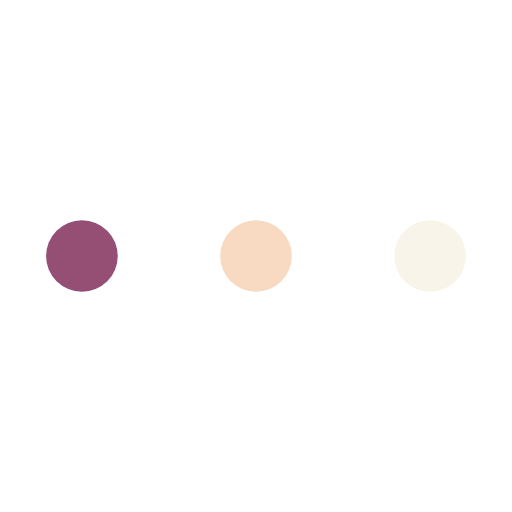
t = 0.00 s
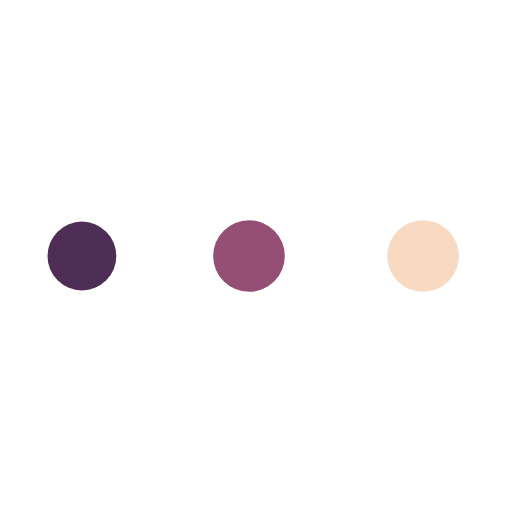
t = 0.28 s
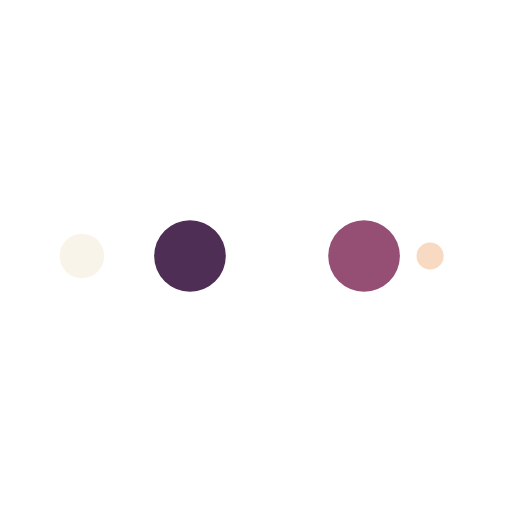
t = 0.47 s
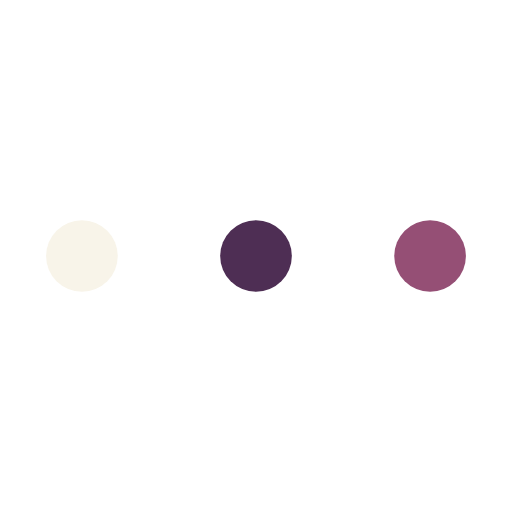
t = 0.75 s
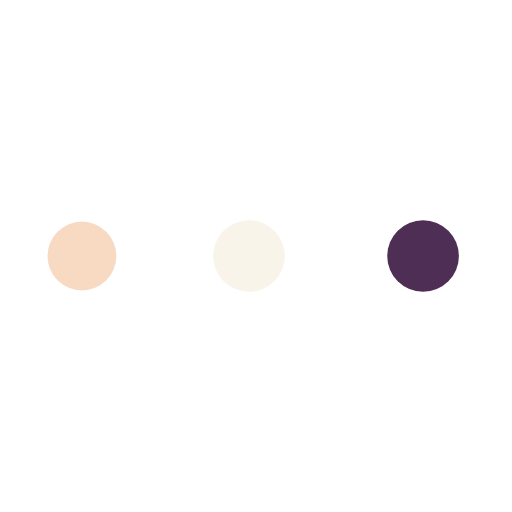
t = 1.03 s
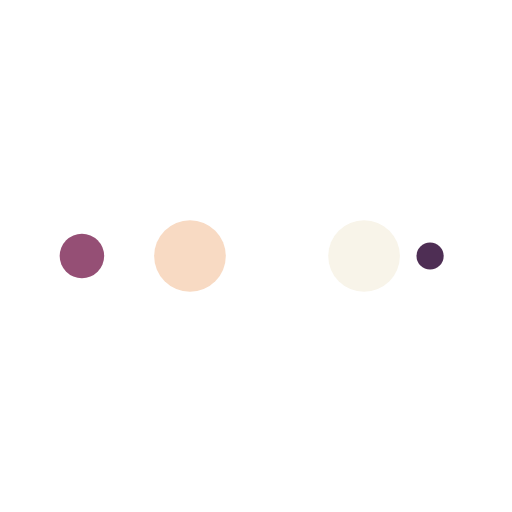
t = 1.22 s

The animated SVG that drew these frames (rendered in a browser with its animation timeline set to each time). Animation: 10 SMIL elements (animate=10); one cycle of 1.50 s, repeats indefinitely.

<svg width="102px"  height="102px"  xmlns="http://www.w3.org/2000/svg" viewBox="0 0 100 100" preserveAspectRatio="xMidYMid" class="lds-ellipsis" style="background: none;"><!--circle(cx="16",cy="50",r="10")--><circle cx="84" cy="50" r="0" fill="#f8f4e9"><animate attributeName="r" values="7;0;0;0;0" keyTimes="0;0.25;0.5;0.75;1" keySplines="0 0.5 0.5 1;0 0.5 0.5 1;0 0.5 0.5 1;0 0.5 0.5 1" calcMode="spline" dur="1.5s" repeatCount="indefinite" begin="0s"></animate><animate attributeName="cx" values="84;84;84;84;84" keyTimes="0;0.25;0.5;0.75;1" keySplines="0 0.5 0.5 1;0 0.5 0.5 1;0 0.5 0.5 1;0 0.5 0.5 1" calcMode="spline" dur="1.5s" repeatCount="indefinite" begin="0s"></animate></circle><circle cx="49.8201" cy="50" r="7" fill="#f8dac3"><animate attributeName="r" values="0;7;7;7;0" keyTimes="0;0.25;0.5;0.75;1" keySplines="0 0.5 0.5 1;0 0.5 0.5 1;0 0.5 0.5 1;0 0.5 0.5 1" calcMode="spline" dur="1.5s" repeatCount="indefinite" begin="-0.75s"></animate><animate attributeName="cx" values="16;16;50;84;84" keyTimes="0;0.25;0.5;0.75;1" keySplines="0 0.5 0.5 1;0 0.5 0.5 1;0 0.5 0.5 1;0 0.5 0.5 1" calcMode="spline" dur="1.5s" repeatCount="indefinite" begin="-0.75s"></animate></circle><circle cx="16" cy="50" r="6.96295" fill="#954f75"><animate attributeName="r" values="0;7;7;7;0" keyTimes="0;0.25;0.5;0.75;1" keySplines="0 0.5 0.5 1;0 0.5 0.5 1;0 0.5 0.5 1;0 0.5 0.5 1" calcMode="spline" dur="1.5s" repeatCount="indefinite" begin="-0.375s"></animate><animate attributeName="cx" values="16;16;50;84;84" keyTimes="0;0.25;0.5;0.75;1" keySplines="0 0.5 0.5 1;0 0.5 0.5 1;0 0.5 0.5 1;0 0.5 0.5 1" calcMode="spline" dur="1.5s" repeatCount="indefinite" begin="-0.375s"></animate></circle><circle cx="84" cy="50" r="0.0370483" fill="#4e2e54"><animate attributeName="r" values="0;7;7;7;0" keyTimes="0;0.25;0.5;0.75;1" keySplines="0 0.5 0.5 1;0 0.5 0.5 1;0 0.5 0.5 1;0 0.5 0.5 1" calcMode="spline" dur="1.5s" repeatCount="indefinite" begin="0s"></animate><animate attributeName="cx" values="16;16;50;84;84" keyTimes="0;0.25;0.5;0.75;1" keySplines="0 0.5 0.5 1;0 0.5 0.5 1;0 0.5 0.5 1;0 0.5 0.5 1" calcMode="spline" dur="1.5s" repeatCount="indefinite" begin="0s"></animate></circle><circle cx="83.8201" cy="50" r="7" fill="#f8f4e9"><animate attributeName="r" values="0;0;7;7;7" keyTimes="0;0.25;0.5;0.75;1" keySplines="0 0.5 0.5 1;0 0.5 0.5 1;0 0.5 0.5 1;0 0.5 0.5 1" calcMode="spline" dur="1.5s" repeatCount="indefinite" begin="0s"></animate><animate attributeName="cx" values="16;16;16;50;84" keyTimes="0;0.25;0.5;0.75;1" keySplines="0 0.5 0.5 1;0 0.5 0.5 1;0 0.5 0.5 1;0 0.5 0.5 1" calcMode="spline" dur="1.5s" repeatCount="indefinite" begin="0s"></animate></circle></svg>
